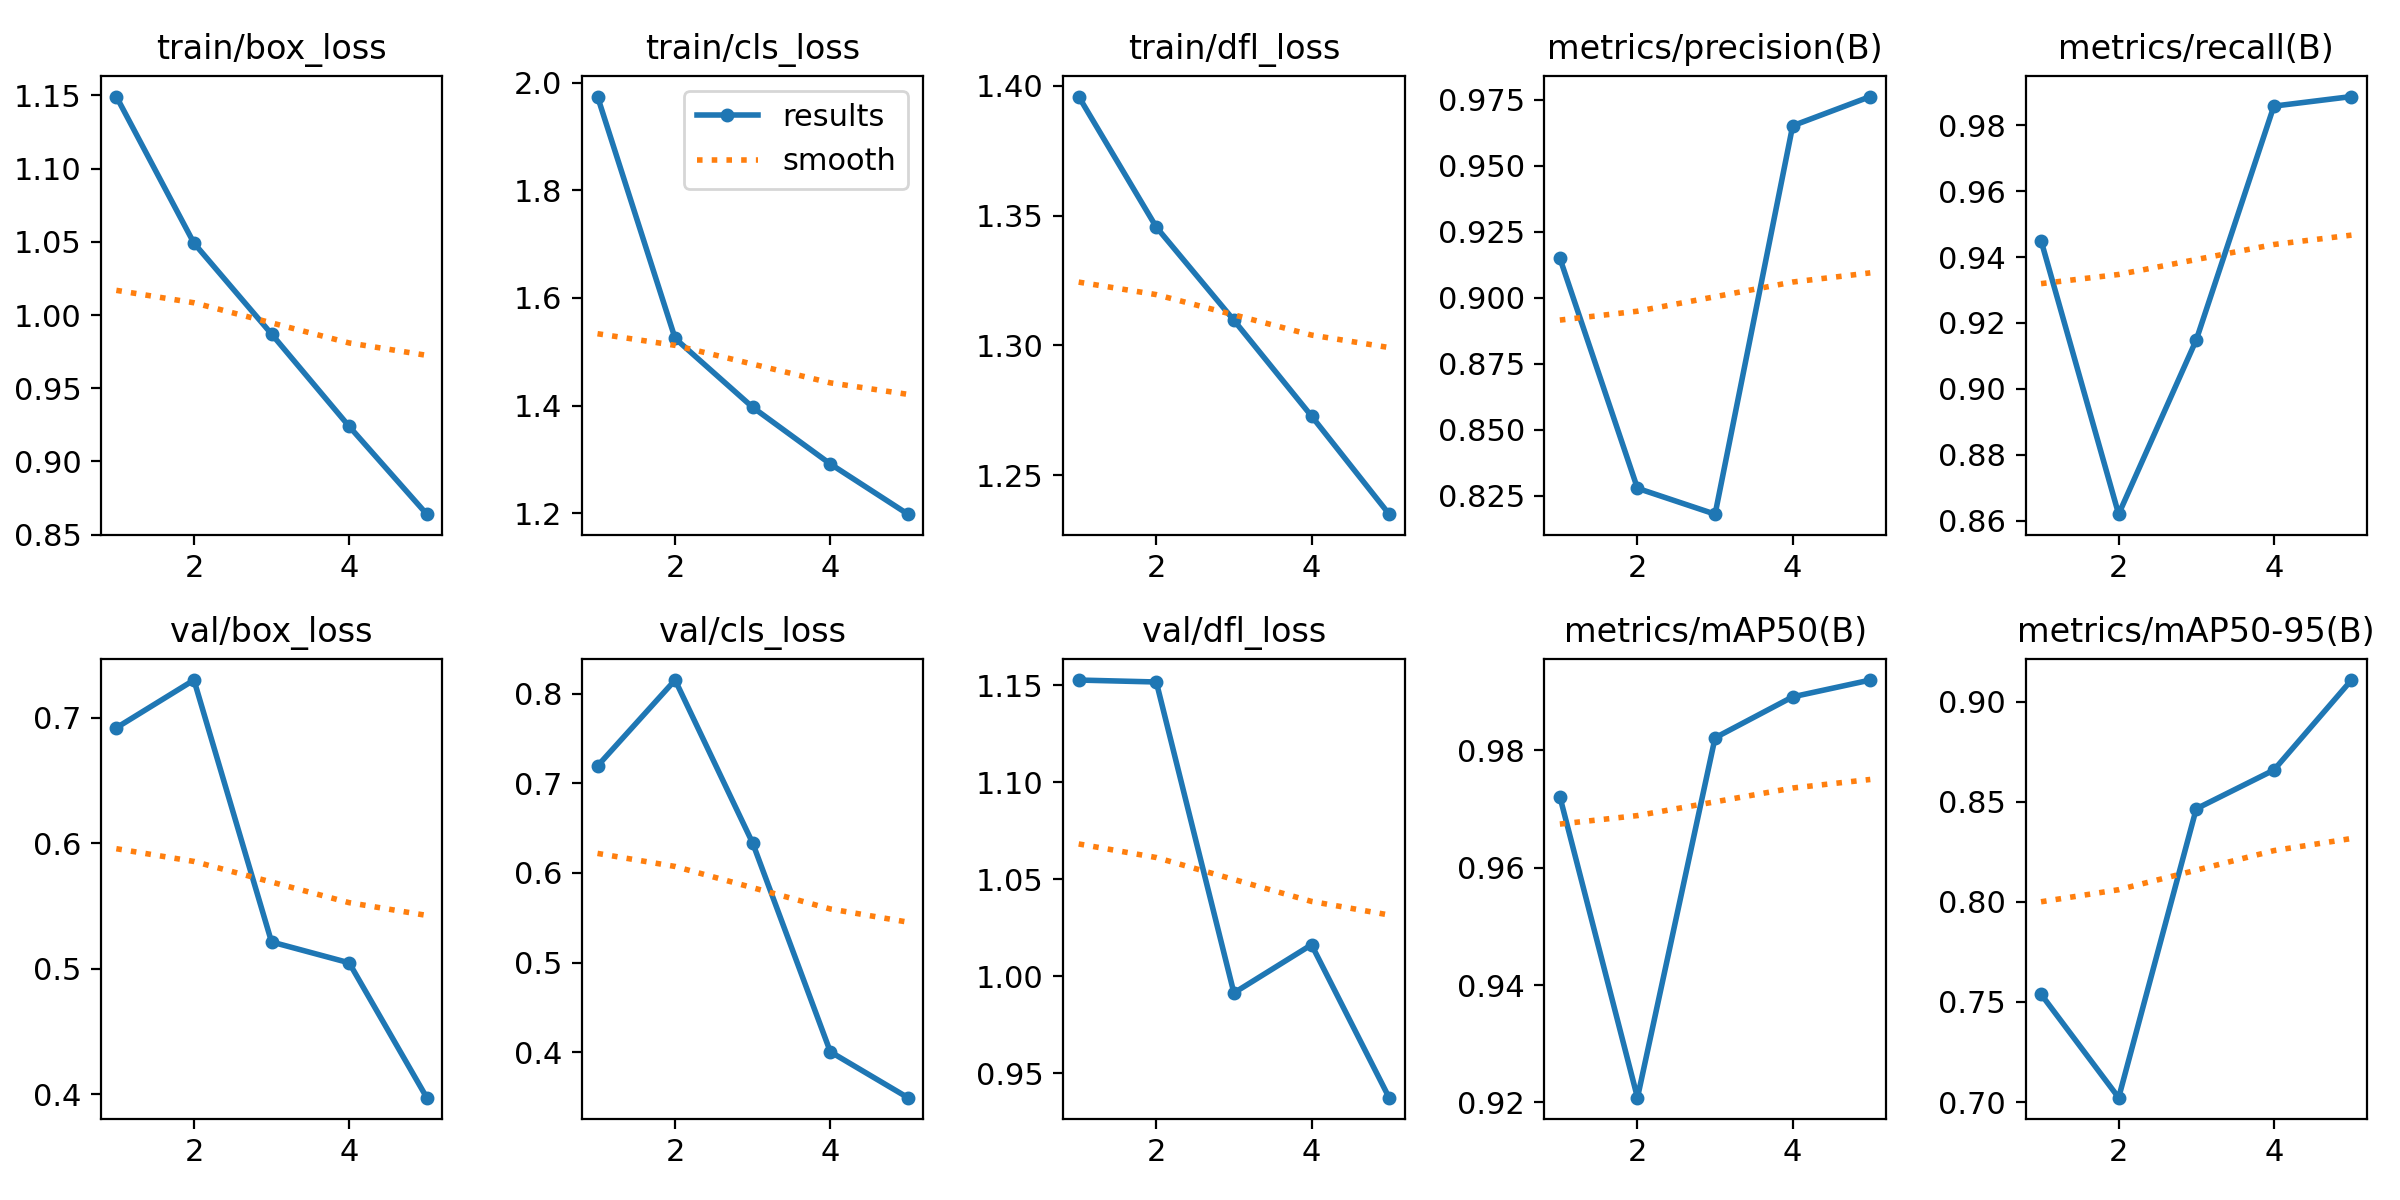

The table this chart was drawn from, first rows:
epoch, train/box_loss, train/cls_loss, train/dfl_loss, metrics/precision(B), metrics/recall(B), metrics/mAP50(B), metrics/mAP50-95(B), val/box_loss, val/cls_loss, val/dfl_loss, lr/pg0, lr/pg1, lr/pg2
1, 1.149, 1.975, 1.396, 0.915, 0.945, 0.9721, 0.7539, 0.6921, 0.7192, 1.153, 0.06691, 0.0001663, 0.0001663
2, 1.049, 1.525, 1.346, 0.8278, 0.8621, 0.9208, 0.7022, 0.7302, 0.815, 1.152, 0.03367, 0.000267, 0.000267
3, 0.987, 1.397, 1.31, 0.818, 0.9149, 0.9822, 0.8465, 0.5213, 0.6332, 0.9915, 0.0003769, 0.0003018, 0.0003018
4, 0.9239, 1.291, 1.273, 0.9651, 0.9857, 0.9891, 0.8659, 0.5046, 0.4007, 1.016, 0.000203, 0.000203, 0.000203
5, 0.864, 1.198, 1.235, 0.9762, 0.9886, 0.992, 0.9109, 0.3971, 0.3496, 0.9375, 0.000104, 0.000104, 0.000104
